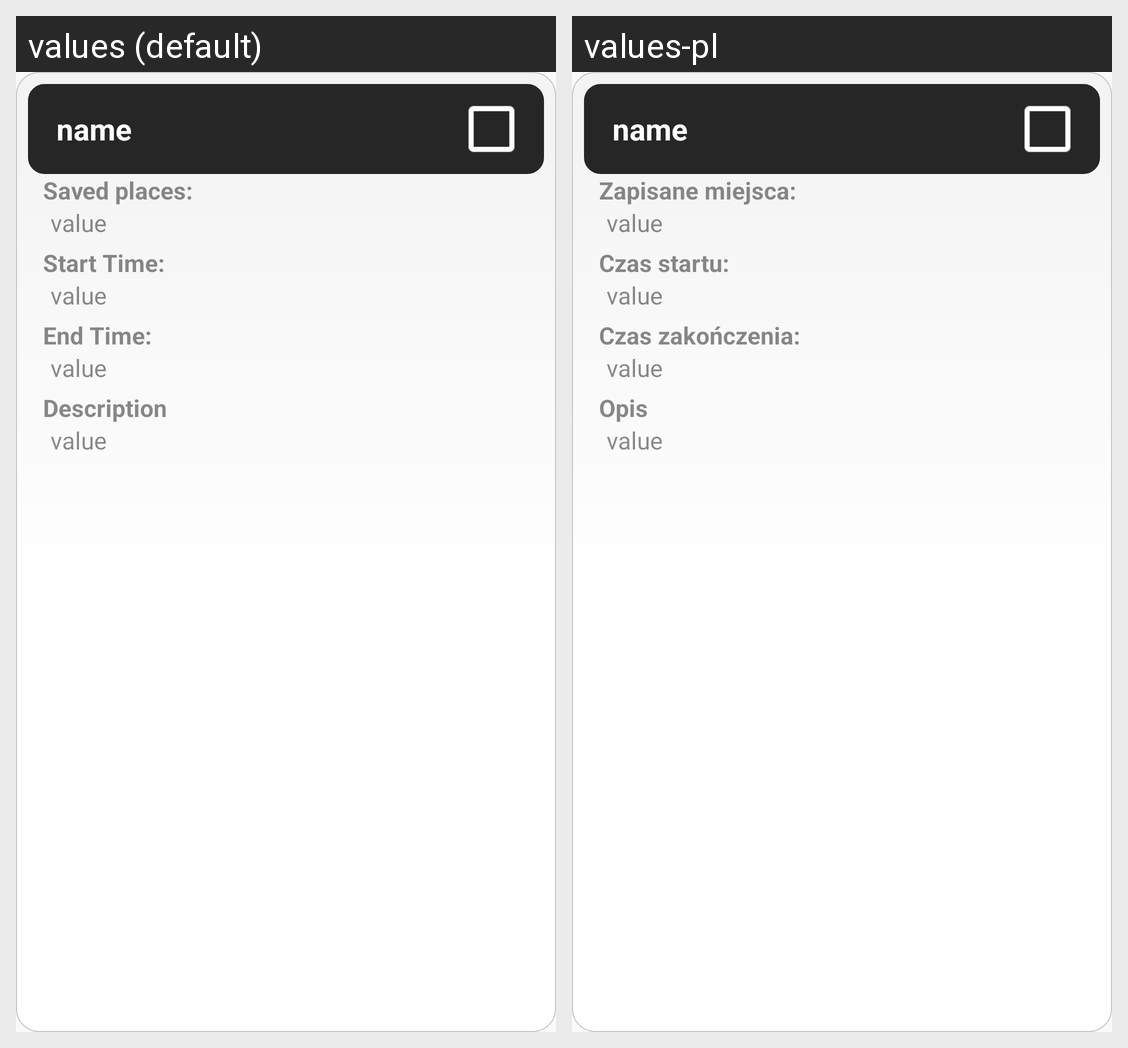

The same Android screen rendered under two of its app's locales, left to right. List the strings drawn on it with the default value and each locale's translation.
Android screen res/layout/saved_track_item_layout.xml rendered under 2 locales, left to right: values (default), values-pl. Device: Nexus 5 (rendered at 1080×1920; each locale shown at half size, 540×960, under a caption strip naming it); theme AppTheme.
Strings drawn on this screen, with the default value and each locale's value (text and hints the layout hard-codes, and strings that could not be matched under every locale, appear in the picture but are not listed):

number_of_saved_places
  values: Saved places:
  values-pl: Zapisane miejsca:

start_time
  values: Start Time:
  values-pl: Czas startu:

end_time
  values: End Time:
  values-pl: Czas zakończenia:

textView_description
  values: Description
  values-pl: Opis
